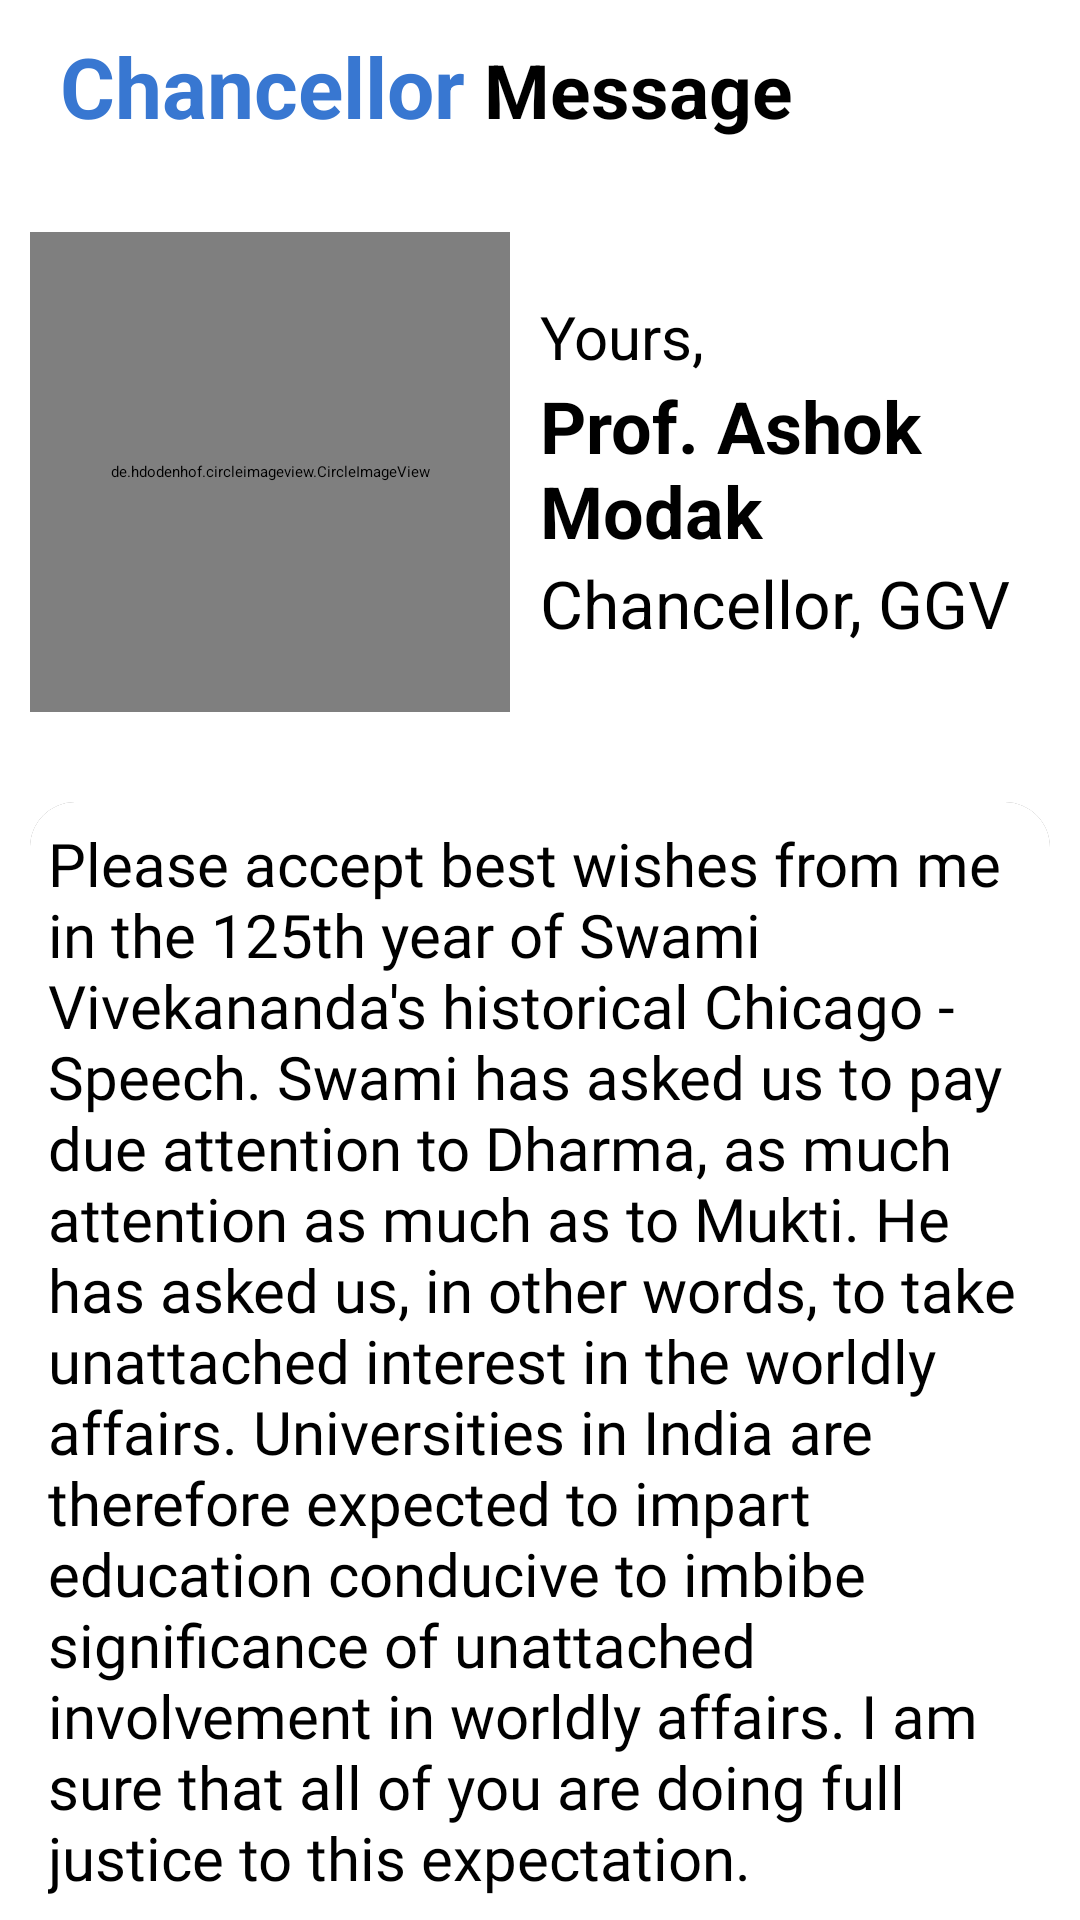

Layout XML and referenced resources for this Android screen:
<!-- AndroidManifest.xml: application theme Theme.GGU -->
<!-- res/layout/activity_cactivity.xml -->
<?xml version="1.0" encoding="utf-8"?>
<androidx.constraintlayout.widget.ConstraintLayout xmlns:android="http://schemas.android.com/apk/res/android"
    xmlns:app="http://schemas.android.com/apk/res-auto"
    xmlns:tools="http://schemas.android.com/tools"
    android:layout_width="match_parent"
    android:layout_height="match_parent"
    tools:context=".Cactivity">
    <ScrollView
        android:layout_width="match_parent"
        android:layout_height="match_parent">

        <LinearLayout
            android:layout_width="match_parent"
            android:orientation="vertical"
            android:layout_height="match_parent">

            <LinearLayout
                android:layout_marginTop="10dp"
                android:layout_marginLeft="20dp"
                android:layout_width="match_parent"
                android:layout_height="wrap_content"
                android:orientation="horizontal">

                <TextView
                    android:textStyle="bold"
                    android:layout_width="wrap_content"
                    android:layout_height="wrap_content"
                    android:text="Chancellor"
                    android:textColor="#3877d1"
                    android:textSize="28dp" />
                <TextView
                    android:textStyle="bold"
                    android:layout_width="wrap_content"
                    android:layout_height="wrap_content"
                    android:text=" Message"
                    android:textColor="@color/black"
                    android:textSize="25dp" />
            </LinearLayout>
            <LinearLayout
                android:layout_marginBottom="15dp"
                android:orientation="horizontal"
                android:layout_marginLeft="10dp"
                android:layout_marginTop="30dp"
                android:layout_width="match_parent"
                android:layout_height="160dp">

                <de.hdodenhof.circleimageview.CircleImageView
                    android:layout_width="160dp"
                    android:layout_height="160dp"
                    android:src="@drawable/chancellor"
                    />
                <LinearLayout
                    android:layout_marginLeft="10dp"
                    android:layout_gravity="center"
                    android:orientation="vertical"
                    android:layout_width="match_parent"
                    android:layout_height="wrap_content">
                    <TextView
                        android:layout_marginRight="10dp"
                        android:textSize="20dp"
                        android:layout_width="wrap_content"
                        android:layout_height="wrap_content"
                        android:text="Yours,"
                        />
                    <TextView
                        android:textStyle="bold"
                        android:textSize="24dp"
                        android:layout_width="wrap_content"
                        android:layout_height="wrap_content"
                        android:text="Prof. Ashok Modak"
                        />
                    <TextView
                        android:textSize="22dp"
                        android:layout_width="wrap_content"
                        android:layout_height="wrap_content"
                        android:text="Chancellor, GGV"
                        />
                </LinearLayout>


            </LinearLayout>

            <androidx.cardview.widget.CardView
                app:cardCornerRadius="15dp"
                android:layout_marginRight="10dp"
                android:layout_marginLeft="10dp"
                android:layout_marginTop="15dp"
                android:background="#f0f0f0"
                android:layout_gravity="center"
                android:layout_marginBottom="5dp"
                android:paddingBottom="5dp"
                android:layout_width="match_parent"
                app:cardElevation="7dp"
                android:layout_height="wrap_content">
                <LinearLayout
                    android:layout_width="match_parent"
                    android:orientation="vertical"
                    android:layout_height="wrap_content">

                <TextView
                    android:paddingRight="6dp"
                    android:paddingLeft="6dp"
                    android:paddingTop="7dp"
                    android:fontFamily="@font/latolight"
                    android:background="@color/white"
                    android:layout_width="wrap_content"
                    android:layout_height="wrap_content"
                    android:text="@string/chan1"
                    android:textColor="@color/black"
                    android:textSize="20dp"
                    />
                <TextView
                    android:paddingRight="6dp"
                    android:paddingLeft="6dp"
                    android:paddingTop="4dp"
                    android:fontFamily="@font/latolight"
                    android:background="@color/white"
                    android:layout_width="wrap_content"
                    android:layout_height="wrap_content"
                    android:text="@string/chan2"
                    android:textColor="@color/black"
                    android:textSize="20dp"
                    />
                <TextView
                    android:paddingBottom="7dp"
                    android:paddingRight="6dp"
                    android:paddingLeft="6dp"
                    android:paddingTop="4dp"
                    android:fontFamily="@font/latolight"
                    android:background="@color/white"
                    android:layout_width="wrap_content"
                    android:layout_height="wrap_content"
                    android:text="@string/chan3"
                    android:textColor="@color/black"
                    android:textSize="20dp"
                    />
                </LinearLayout>
            </androidx.cardview.widget.CardView>


            <TextView
                android:layout_marginTop="10dp"
                android:layout_marginBottom="10dp"
                android:layout_gravity="center"
                android:gravity="center"
                android:layout_width="wrap_content"
                android:layout_height="wrap_content"
                android:textSize="15dp"
                android:textStyle="bold"
                android:text="GGV, BILASPUR, CHATTISGARH"/>



        </LinearLayout>



    </ScrollView>

</androidx.constraintlayout.widget.ConstraintLayout>
<!-- resources referenced by this layout -->
<resources>
  <color name="black">#FF000000</color>
  <color name="white">#FFFFFFFF</color>
  <!-- drawable chancellor: jpg bitmap (drawable, 98593 bytes) -->
  <string name="chan1">Please accept best wishes from me in the 125th year of Swami Vivekananda\'s historical Chicago - Speech. Swami has asked us to pay due attention to Dharma, as much attention as much as to Mukti. He has asked us, in other words, to take unattached interest in the worldly affairs. Universities in India are therefore expected to impart education conducive to imbibe significance of unattached involvement in worldly affairs. I am sure that all of you are doing full justice to this expectation.</string>
  <string name="chan2">We, the members of the family of Guru Ghasidas Vishwavidyalaya must carry forward and enrich the sacred legacy of Swami Vivekananda.</string>
  <string name="chan3">Nothing more to pen.</string>
  <style name="Theme.GGU" parent="Theme.AppCompat.Light.DarkActionBar">
          
          <item name="colorPrimary">#3877d1</item>
          <item name="colorPrimaryVariant">#3877d1</item>
          <item name="colorOnPrimary">@color/white</item>
          
          <item name="colorSecondary">@color/teal_200</item>
          <item name="colorSecondaryVariant">@color/teal_700</item>
          <item name="colorOnSecondary">@color/black</item>
          
          <item name="android:statusBarColor">#214792</item>
          
      </style>
  <color name="teal_200">#FF03DAC5</color>
  <color name="teal_700">#FF018786</color>
</resources>
